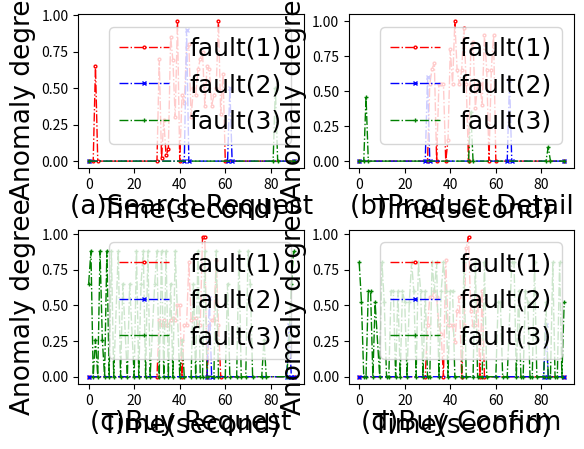

Write the Python code that produced this figure.
import matplotlib.pyplot as plt
font = {'family': 'Times New Roman', 'size': 19}
def drawChart(a, b, mk, lb):
    plt.xlabel('time(ms)')
    plt.ylabel('delay(m)')
    for i in range(len(a)):
        plt.plot(a[i], b[i], marker=mk[i], label=lb[i])
    plt.legend()
    plt.show()
    plt.close()
    return

def drawSubChart(a, b, c, d, e, f,  tl):
    index = 221
    for i in range(4):
        plt.subplot(index+i)
        for j in range(len(a[i])):
            plt.plot(a[i][j], b[i][j], '-.', color='red',linewidth=1, marker='o', mew=1, ms=2,mfc='white', label='fault(1)')
            plt.title(tl[i][j], font, y=-0.35)
        for j in range(len(c[i])):
            plt.plot(c[i][j], d[i][j], '-.', color='blue', linewidth=1, marker='x', mew=1, ms=3, mfc='blue', label='fault(2)')
        for j in range(len(c[i])):
            plt.plot(e[i][j], f[i][j], '-.', color='green', linewidth=1, marker='+', mew=1, ms=3, mfc='green',label='fault(3)')
            plt.legend(prop={'family': 'Times New Roman', 'size': 18}, loc=1)
            plt.xlabel('Time(second)', font)
            plt.ylabel('Anomaly degree', font)
    plt.subplots_adjust(hspace=0.4)
#    plt.savefig('f7.svg', dpi=400, bbox_inches='tight')
    plt.show()
    return

a = [[1,2,3,4,5], [1,2,3,4,5]],
b = [[2,1,5,3,4], [5,2,1,4,3]]
marker = ['o', 'x']
lb = ['1', '2']

a1 = [[[0,2,3,4,30,31,32,33,34,35,36,37,38,39,40,41,42,43,44,45,46,47,48,49,50,51,52,53,54,55,56,57,58,59,60,90]], [[0,30,31,32,33,34,35,36,37,38,39,40,41,42,43,44,45,46,47,48,49,50,51,52,53,54,55,56,57,58,59,60,90]], [[0,30,31,32,33,34,35,36,37,38,39,40,41,42,43,44,45,46,47,48,49,50,51,52,53,54,55,56,57,58,90]], [[0,29,30,31,32,33,34,35,36,37,38,39,40,41,42,43,44,45,46,47,48,49,50,51,52,53,54,55,90]]]
b1 = [[[0,0,0.65,0,0,0.7,0.02,0.28,0.04,0.08,0.85,0.69,0.3,0.96,0,0.45,0.4,0.78,0.8,0.3,0.5,0.45,0.63,0.7,0.75,0.38,0.65,0.63,0.38,0.45,0.5,0.96,0.32,0.6,0,0]], [[0,0,0.55,0.66,0.7,0,0.55,0.55,0.55,0,0.15,0.8,0.55,1,0.65,0.55,0.65,0.95,0.55,0,0.8,0.85,0.38,0.55,0.55,0.4,0.9,0.65,0,0.65,0.9,0,0]], [[0,0,0.4,0.36,0.4,0.36,0.36,0.4,0.41,0.4,0.5,0.5,0,0.36,0.36,0.8,0.4,0.41,0.41,0.36,0.36,0.98,0.98,0,0.36,0.4,0.4,0.82,0.36,0,0]], [[0,0,0.36,0.56,0.56,0.6,0.56,0.36,0.3,0,0.82,0.36,0.36,0.36,0.24,0.46,0.56,0,0.36,0.9,0.98,0.46,0.36,0.36,0.56,0,0.6,0,0]]]
c1 = [[[0,42,43,44,61,62,63,90]], [[0,29,30,31,65,66,67,90]], [[0,52,53,54,87,88,89,90]], [[0,81,82,83,90]]]
d1 = [[[0,0,0.9,0,0,0.5,0,0]], [[0,0,0.6,0,0,0.58,0,0]], [[0,0,0.55,0,0,0.36,0,0]], [[0,0,0.36,0,0]]]
e1 = [[[0,81,82,83,90]], [[0,2,3,4,48,49,50,82,83,84,90]], [[0,1,2,3,4,5,6,7,8,9,10,11,13,14,15,17,18,20,21,22,23,24,25,26,27,29,30,31,32,33,34,35,36,37,38,40,41,42,45,46,47,48,49,50,51,52,55,56,57,60,61,62,65,66,67,69,70,71,72,76,77,78,87,88,89,90]], [[0,1,2,3,4,5,6,7,9,10,11,12,13,14,15,16,17,18,19,20,21,22,23,24,25,26,27,28,29,30,31,32,33,34,35,36,37,38,39,40,41,42,45,46,47,50,51,52,54,55,56,60,61,62,63,65,67,68,69,70,71,72,73,74,75,76,77,78,81,82,83,84,85,86,87,88,89,90]]]
f1 = [[[0,0,0.5,0,0]], [[0,0,0.46,0,0,0.35,0,0,0.1,0,0]], [[0.65,0.88,0,0.26,0,0.88,0.26,0,0.88,0,0.88,0,0.88,0,0.65,0,0.65,0,0.88,0,0.65,0.88,0,0.88,0,0.65,0.88,0,0.88,0,0.88,0,0.65,0,0.88,0,0.26,0,0,0.65,0,0.88,0,0,0.88,0,0,0.88,0,0,0.65,0,0,0.88,0,0,0.88,0.65,0,0,0.26,0,0,0.26,0.65,0.88]], [[0.8,0.52,0,0,0.6,0.6,0,0.52,0,0.8,0.52,0,0,0.6,0.6,0,0.6,0,0.6,0.52,0,0.52,0.8,0.6,0,0.8,0.6,0,0.6,0,0,0.8,0.6,0.8,0,0.6,0.8,0.6,0,0.6,0.6,0,0,0.8,0,0,0.8,0,0,0.8,0,0,0.52,0.52,0,0,0.8,0.8,0,0.6,0,0,0.6,0.52,0,0,0.8,0,0,0.52,0,0,0.8,0,0,0.8,0,0.52]]]
#marker1 = [['o'], ['o'], ['*'], ['+']]
#lb1 = [['1'], ['2'], ['3'], ['4']]
title1 = [['(a)Search Request'], ['(b)Product Detail'], ['(c)Buy Request'], ['(d)Buy Confirm']]

#drawChart(x, y, marker, lb)
drawSubChart(a1, b1, c1, d1, e1, f1, title1)